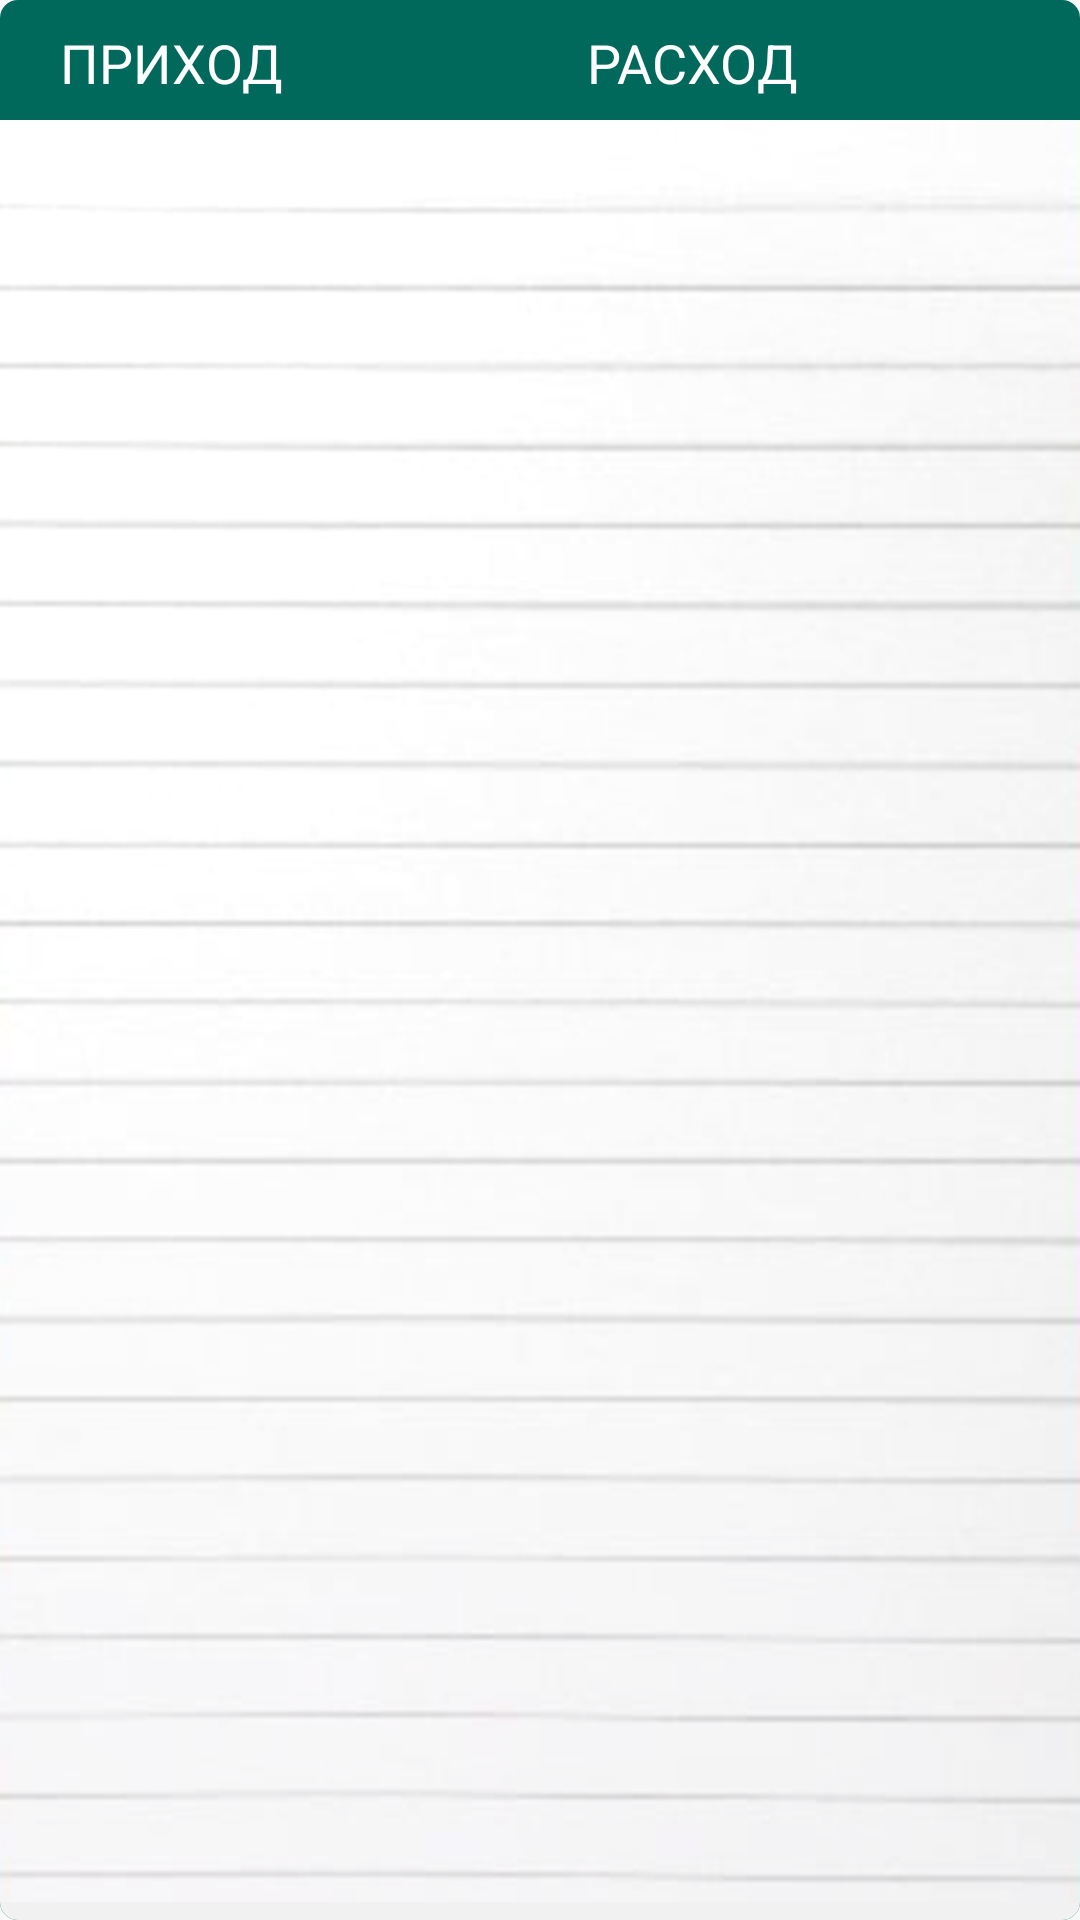

Reconstruct the res/layout file that produces this screen, plus the resources it refers to.
<!-- AndroidManifest.xml: application theme AppTheme -->
<!-- res/layout/board_accounting.xml -->
<?xml version="1.0" encoding="utf-8"?>
<RelativeLayout xmlns:android="http://schemas.android.com/apk/res/android"
    android:background="@drawable/layout_bg_accounting"
    android:layout_width="255dp"
    android:layout_weight="130"
    android:layout_height="wrap_content"
    android:layout_marginLeft="@dimen/window_indent"
    android:id="@+id/accounting_layout">

  <LinearLayout
      android:layout_width="match_parent"
      android:layout_height="wrap_content">

    <TextView
        android:layout_marginTop="8.5dp"
        android:layout_marginLeft="20dp"
        android:textColor="@color/background_color_white"
        style="@android:style/TextAppearance.Medium"
        android:layout_width="wrap_content"
        android:layout_height="wrap_content"
        android:text="@string/get_high"
        android:id="@+id/text_view_get_wine"
        android:layout_weight="100"/>
      
    <TextView
        android:layout_marginTop= "8.5dp"
        android:layout_marginLeft="7.5dp"
        android:textColor="@color/background_color_white"
        style="@android:style/TextAppearance.Medium"
        android:layout_width="wrap_content"
        android:layout_height="wrap_content"
        android:text="@string/consumption"
        android:id="@+id/text_view_consumption"
        android:layout_weight="100"/>

  </LinearLayout>

    <LinearLayout
        android:layout_width="match_parent"
        android:layout_height="wrap_content"
        android:orientation="horizontal"
        android:baselineAligned="false"
        android:id="@+id/turnover_list"
        >

      <android.support.v7.widget.RecyclerView
          android:layout_marginTop="57.5dp"
          android:layout_width="wrap_content"
          android:layout_height="match_parent"
          android:layout_weight="100"
          android:id="@+id/rv_get_wine"
          />

      <android.support.v7.widget.RecyclerView
          android:layout_marginTop="57.5dp"
          android:layout_width="wrap_content"
          android:layout_height="match_parent"
          android:layout_weight="100"
          android:id="@+id/rv_lost_wine"
          />
    </LinearLayout>
</RelativeLayout>
<!-- resources referenced by this layout -->
<resources>
  <color name="background_color_white">#ffffff</color>
  <dimen name="window_indent">10dp</dimen>
  <!-- drawable layout_bg_accounting (drawable) -->
  <?xml version="1.0" encoding="utf-8"?>
  <layer-list
      xmlns:android="http://schemas.android.com/apk/res/android">
  
  
      <item>
          <shape
              android:shape="rectangle" >
              <solid android:color="#00695c" />
              <corners android:radius="6dip" />
          </shape>
      </item>
  
      <item
          android:top="40dp">
          <shape
              android:shape="rectangle" >
              <solid android:color="#f1f1f1" />
              <corners android:radius="6dip" />
          </shape>
      </item>
  
      <item android:top="40dp"
          android:bottom="6dp">
                  <bitmap
  
                      android:src="@drawable/notebook">
              </bitmap>
      </item>
  
  
  
  
  </layer-list>
  <string name="consumption">РАСХОД</string>
  <string name="get_high">ПРИХОД</string>
  <style name="AppTheme" parent="Theme.AppCompat.Light.DarkActionBar">
          
          <item name="colorPrimary">@color/colorPrimary</item>
          <item name="colorPrimaryDark">@color/colorPrimaryDark</item>
          <item name="colorAccent">@color/colorAccent</item>
      </style>
  <!-- drawable notebook: png bitmap (drawable, 93826 bytes) -->
  <color name="colorPrimary">#453E3E</color>
  <color name="colorPrimaryDark">#212121</color>
  <color name="colorAccent">#FF4081</color>
</resources>
